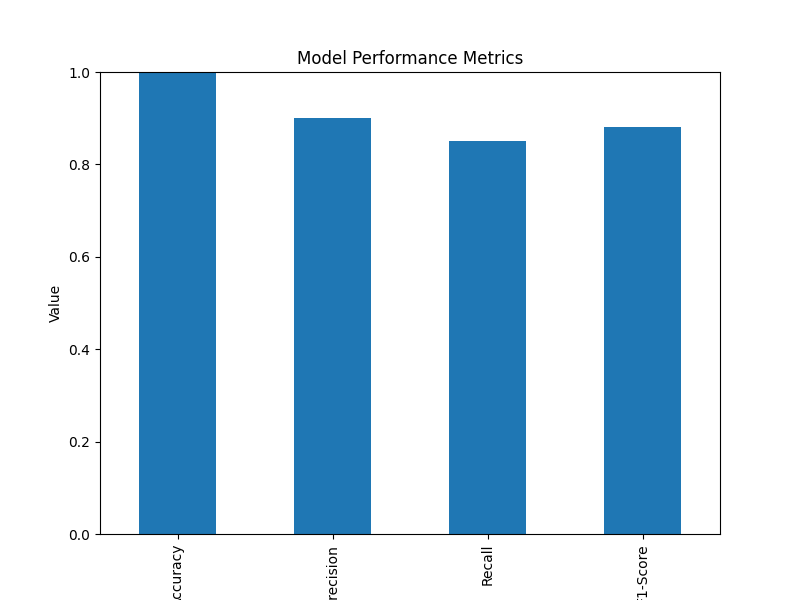

The table this chart was drawn from, first rows:
Metric, Value
Accuracy, 1.0
Precision, 0.9
Recall, 0.85
F1-Score, 0.88
